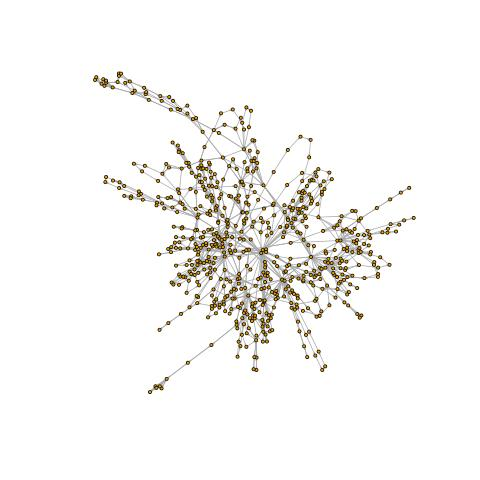

Values plotted in this chart, from the file beside it:
v1, v2
513, 514
514, 515
515, 516
516, 517
517, 518
518, 519
519, 88
88, 140
140, 515
515, 520
520, 521
521, 77
77, 104
104, 105
105, 77
77, 107
107, 77
77, 515
515, 140
140, 88
88, 519
519, 518
518, 517
517, 522
522, 515
515, 523
523, 524
524, 514
514, 513
688, 689
689, 86
86, 503
503, 504
504, 502
502, 515
77, 74
74, 64
64, 77
515, 502
502, 88
88, 86
86, 688
86, 690
690, 691
691, 692
692, 86
86, 693
693, 100
100, 101
101, 102
102, 103
103, 77
77, 103
103, 102
102, 101
101, 100
100, 693
693, 86
86, 689
101, 694
... 1,369 more rows
